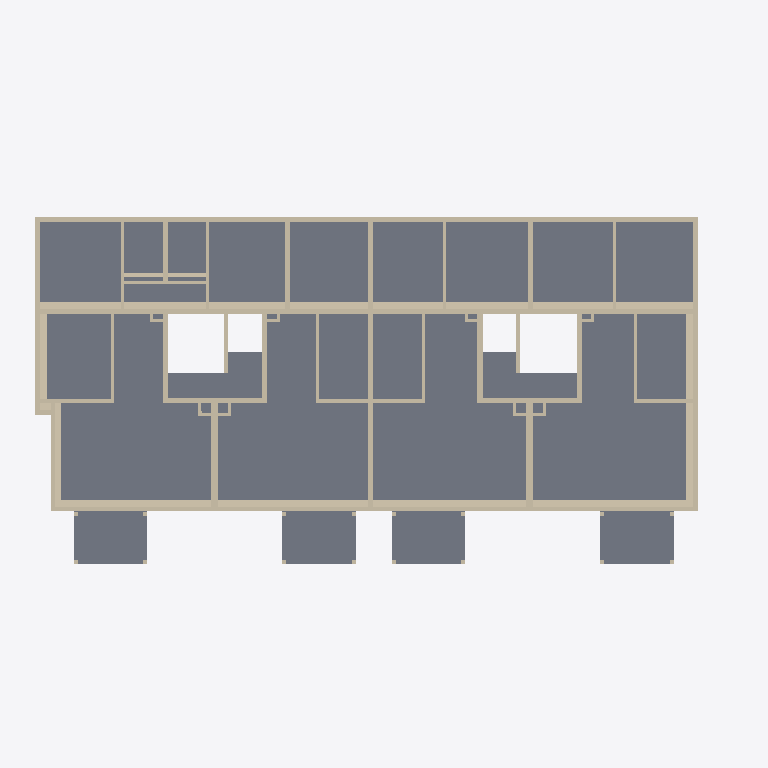
Plan cut of the same IFC building model at storey '03OG (DG)' (level 8.13 m, cut at 9.53 m), seen from above with north up, elements coloured by IFC class: 60 walls (beige), 10 slabs (grey). Cut surfaces are drawn darker.
Extent 33.8 m × 17.5 m × 24.1 m (x, y, z). Storeys (9): Funda at -3.56 m; -1UG at -2.56 m; 00EG at 0.00 m; 01OG at 2.72 m; 02OG at 5.44 m; 03OG (DG) at 8.13 m; 04OG at 11.03 m; 05OG at 13.93 m; 06DG at 16.83 m. Elements (780): 554 IfcWallStandardCase, 114 IfcSlab, 59 IfcBeam, 47 IfcWall, 4 IfcFooting, 1 IfcRamp, 1 IfcRoof.

HEADER;
FILE_DESCRIPTION(('ViewDefinition [CoordinationView_V2.0, QuantityTakeOffAddOnView]'),'2;1');
FILE_NAME('3D bestand neu - Copy (EDITED).ifc (Edited by Simplebim 10.0 SR7)','2024-05-07T08:06:29',(''),(''),'DDS_IFC v3.0','IFC file generated by Graphisoft Archicad 26.0.0 CHE FULL Windows version (IFC add-on version: 5002 CHE FULL).','');
FILE_SCHEMA(('IFC2X3'));
ENDSEC;
DATA;
#489=IFCPROJECT('344O7vICcwH8qAEnwJDjSU',#8,'Herrling - Siedlung',$,$,$,'ZSE',(#21,#490),#14612);
#1687=IFCSITE('20FpTZCqJy2vhVJYtjuIce',#8,'Gelände','Go','',#12629,$,$,.ELEMENT.,$,$,$,$,$);
#250=IFCBUILDING('00tMo7QcxqWdIGvc4sMN2A',#8,'Gebäude',$,'',#12631,$,$,.ELEMENT.,$,$,$);
#252=IFCBUILDINGSTOREY('3JprCvRCzFBvyzzNcJ5eWS',#8,'Funda',$,'',#12633,$,$,.ELEMENT.,-3.56);
#253=IFCBUILDINGSTOREY('3svIgCMrX8j8Gpr2WkHfaW',#8,'-1UG',$,'',#12683,$,$,.ELEMENT.,-2.56);
#254=IFCBUILDINGSTOREY('3NscPmsxv7yOs3PvwPDAMH',#8,'01OG',$,'',#13427,$,$,.ELEMENT.,2.72);
#255=IFCBUILDINGSTOREY('1prbf8YgTCVuMItlISncPK',#8,'02OG',$,'',#13713,$,$,.ELEMENT.,5.44);
#256=IFCBUILDINGSTOREY('2FcQ$VfcDClOrgjBNOA$cL',#8,'03OG (DG)',$,'',#13967,$,$,.ELEMENT.,8.13);
#257=IFCBUILDINGSTOREY('2cch3Bbbr4bPFtakOJfIIh',#8,'04OG',$,'',#14163,$,$,.ELEMENT.,11.03);
#258=IFCBUILDINGSTOREY('3H6xLDUFb9p9M$UnKmkp9P',#8,'05OG',$,'',#14334,$,$,.ELEMENT.,13.93);
#259=IFCBUILDINGSTOREY('1UahMwtrH4hOVmTqltO7zj',#8,'06DG',$,'',#14502,$,$,.ELEMENT.,16.83);
#260=IFCBUILDINGSTOREY('3eYt9TfVT42ezAX4OpSOsQ',#8,'00EG',$,'',#13057,$,$,.ELEMENT.,0.0);
#2579=IFCSLAB('2VbMhbTjwF057jTkK6OmJQ',#8,'DI04._Decke WHG Verstärkung neu','DECKE','',#13922,#2580,'9F956AE5-76DE-8F00-51ED-76E5066304DA',.NOTDEFINED.);
#2569=IFCSLAB('0SJA4fuu6DUbx36bpdowcN',#8,'DI04._Decke WHG Verstärkung neu','DECKE','',#13865,#2570,'1C4CA129-E381-8D7A-5EC3-1A5CE7CBA997',.NOTDEFINED.);
#2529=IFCSLAB('0guuKnDQvArgCUUQKohsR2',#8,'DI03._Decke neu Wohnungen','DECKE','',#13716,#2530,'2AE38531-35AE-4AD6-A31E-79A532AF66C2',.NOTDEFINED.);
#2534=IFCSLAB('2xsKwQRGb2YA3R8mGXJuze',#8,'DI03._Decke neu Wohnungen','DECKE','',#13721,#2535,'BBD94E9A-6D09-4288-A0DB-2304214F8F68',.NOTDEFINED.);
#2554=IFCSLAB('1Wnp4kzAZUEMMWJyzDK2Nh',#8,'BK02._Balkondecke neu','DECKE','',#13868,#2555,'60C7312E-F4A8-DE39-65A0-4FCF4D5025EB',.NOTDEFINED.);
#2564=IFCSLAB('3gqUVQ04m$Hp7Tg0M1h6LQ',#8,'BK02._Balkondecke neu','DECKE','',#13874,#2565,'EAD1E7DA-004C-3F47-31DD-A80581AC655A',.NOTDEFINED.);
#2559=IFCSLAB('3xbPYJ$uQFaHWoN2bJUDTj',#8,'BK02._Balkondecke neu','DECKE','',#13871,#2560,'FB959893-FF86-8F91-1832-5C295378D76D',.NOTDEFINED.);
#2574=IFCSLAB('2lSgT1VHF59iB_XCVObK6Y',#8,'BK02._Balkondecke neu','DECKE','',#13877,#2575,'AF72A741-7D13-C526-C2FE-84C7D89541A2',.NOTDEFINED.);
#6199=IFCWALLSTANDARDCASE('3QtcyJZOlOXi3r1pcGgrVK',#8,'WA02._Aussenwand neu','AUSSENWAND HOLZ','',#14063,#6200,'DADE6F13-8D8B-D886-C0F5-073990AB57D4');
#2539=IFCSLAB('159MJ1OwyrepnPRjr$KBKQ',#8,'BU04._Decke neu Treppenhaus','DECKE','',#13726,#2540,'452564C1-63AF-35A3-3C59-6EDD7F50B51A',.NOTDEFINED.);
#2544=IFCSLAB('0OwZZFnP9dyTbXoMYEcQcq',#8,'BU04._Decke neu Treppenhaus','DECKE','',#13729,#2545,'18EA38CF-C592-67F1-D961-C9688E99A9B4',.NOTDEFINED.);
#5993=IFCWALLSTANDARDCASE('1t$Pi20aD8I9nDJ7MYgVE0',#8,'WA02._Aussenwand neu','AUSSENWAND HOLZ','',#14005,#5994,'77FD9B02-[number]-9C4D-4C75A2A9F380');
#5397=IFCWALLSTANDARDCASE('1ne7vjkAko$Is1siESADZH',#8,'WA01._Aussenwand best.','WAND LEICHTBACKSTEIN','',#13812,#5398,'71A07E6D-B8AB-B2FD-2D81-DAC39C28D8D1');
#5621=IFCWALLSTANDARDCASE('07T6NNW6Uc7vf7l0g8$h7f',#8,'WA01._Aussenwand best.','WAND LEICHTBACKSTEIN','',#13892,#5622,'077465D7-8067-A61F-9A47-BC0A88FEB1E9');
#5607=IFCWALLSTANDARDCASE('2VRGHd7IQHuwXnnZXVIsNq',#8,'WA01._Aussenwand best.','WAND LEICHTBACKSTEIN','',#13888,#5608,'9F6D0467-1D26-91E3-A871-C6385F4B65F4');
#5418=IFCWALLSTANDARDCASE('2xKon$JDt8Z9A2LcWIADnR',#8,'WA01._Aussenwand best.','WAND LEICHTBACKSTEIN','',#13816,#5419,'BB532C7F-4CDD-C88C-9282-56681228DC5B');
#5904=IFCWALLSTANDARDCASE('1VBo_WZvuM3sfiaYmaY4Tf',#8,'WA02._Aussenwand neu','AUSSENWAND HOLZ','',#13986,#5905,'5F2F2FA0-8F9E-160F-6A6C-922C24884769');
#6050=IFCWALLSTANDARDCASE('33MxnEjIwnz2p1raF_$6vs',#8,'WI02._Wohnungstrennwand neu','INNENWAND HOLZ','',#14022,#6051,'C35BBC4E-B52E-B1F4-2CC1-D643FEFC6E76');
#5628=IFCWALLSTANDARDCASE('1fcn3NfvDCigwi8CFMKXB8',#8,'WA01._Aussenwand best.','WAND LEICHTBACKSTEIN','',#13890,#5629,'699B10D7-A793-4CB2-AEAC-20C3D65212C8');
#5942=IFCWALLSTANDARDCASE('2ShaSDVumiNnqEk61AceUG',#8,'WA02._Aussenwand neu','AUSSENWAND HOLZ','',#13997,#5943,'9CAE470D-7F8C-2C5F-1D0E-B8604A9A8790');
#6017=IFCWALLSTANDARDCASE('2T4weEw0rAwvtjL6KyOli_',#8,'WI02._Wohnungstrennwand neu','INNENWAND HOLZ','',#14013,#6018,'9D13AA0E-E80D-4AEB-9DED-54653C62FB3E');
#6308=IFCWALLSTANDARDCASE('3g$PmrXlfCQOf4akZwHym6',#8,'WI02._Wohnungstrennwand neu','INNENWAND HOLZ','',#14102,#6309,'EAFD9C35-86FA-4C69-8A44-92E8FA47CC06');
#5404=IFCWALLSTANDARDCASE('1zkl_fEruLcGiY6Vied$uw',#8,'WA01._Aussenwand best.','WAND LEICHTBACKSTEIN','',#13814,#5405,'7DBAFFA9-3B5E-1599-0B22-19FB289FFE3A');
#5845=IFCWALLSTANDARDCASE('0yLGTR_lfDh84WKepIvJX0',#8,'WI05._Innwand neu von alten Aussenwand','INNENWAND HOLZ','',#13972,#5846,'3C55075B-FAFA-4DAC-8120-528CD2E53840');
#5362=IFCWALLSTANDARDCASE('3ViJy8noZUUszcKCZ_gVHR',#8,'WA01._Aussenwand best.','WAND LEICHTBACKSTEIN','',#13800,#5363,'DFB13F08-C728-DE7B-6F66-50C8FEA9F45B');
#5955=IFCWALLSTANDARDCASE('2JOA$L9H1FnvvW0C8dUppC',#8,'WI05._Innwand neu von alten Aussenwand','INNENWAND HOLZ','',#14000,#5956,'9360AFD5-2510-4FC7-9E60-00C2277B3CCC');
#6374=IFCWALLSTANDARDCASE('1PlE62Ao$_oCAltEona8Ff',#8,'WU06._Treppenwand / Wohnung','WAND BETON','',#14125,#6375,'59BCE182-2B2F-FEC8-C2AF-DCECB19083E9');
#6004=IFCWALLSTANDARDCASE('3jiqDd7wz9fwdvtoJ5Qi3p',#8,'WI05._Innwand neu von alten Aussenwand','INNENWAND HOLZ','',#14007,#6005,'EDB34367-1FAF-49A7-A9F9-DF24C56AC0F3');
#5980=IFCWALLSTANDARDCASE('0pjUBP4dXDmwvsR$ehCbtl',#8,'WI05._Innwand neu von alten Aussenwand','INNENWAND HOLZ','',#13994,#5981,'33B5E2D9-1278-4DC3-AE76-6FFA2B325DEF');
#6402=IFCWALLSTANDARDCASE('2LGX$RTg0egflG31cALgUF',#8,'WU06._Treppenwand / Wohnung','WAND BETON','',#14113,#6403,'95421FDB-76A0-28AA-9BD0-0C198A56A78F');
#6381=IFCWALLSTANDARDCASE('03TA53OtEE7ZJP7PNNI$8j',#8,'WU06._Treppenwand / Wohnung','WAND BETON','',#14123,#6382,'0374A143-6373-8E1E-34D9-1D95D74BF22D');
#6438=IFCWALLSTANDARDCASE('0nfv2$PENUAL8bjEPH4zzH',#8,'WU06._Treppenwand / Wohnung','WAND BETON','',#14119,#6439,'31A790BF-64E5-DE29-5225-B4E65113DF51');
#6395=IFCWALLSTANDARDCASE('2MzVCG3i25pD6eA5_aVNYA',#8,'WU06._Treppenwand / Wohnung','WAND BETON','',#14129,#6396,'96F5F310-0EC0-85CC-D1A8-285FA47D788A');
#6388=IFCWALLSTANDARDCASE('28_e8yG$xNVZFw6TU4Ko0w',#8,'WU06._Treppenwand / Wohnung','WAND BETON','',#14127,#6389,'88FA823C-43FE-D77E-33FA-19D78453203A');
#6353=IFCWALLSTANDARDCASE('2NDn3EFCCyJcaM$0j2BUJ5',#8,'WU06._Treppenwand / Wohnung','WAND BETON','',#14117,#6354,'973710CE-3CC3-3C4E-6916-FC0B422DE4C5');
#6339=IFCWALLSTANDARDCASE('2CuHEeniWGl7nT7_TSeS6e',#8,'WU06._Treppenwand / Wohnung','WAND BETON','',#14115,#6340,'8CE113A8-C6C8-10BC-7C5D-1FE75CA1C1A8');
#6157=IFCWALLSTANDARDCASE('1HUQF3KrYPkWm_Zp4MWifG',#8,'WI02._Wohnungstrennwand neu','INNENWAND HOLZ','',#14045,#6158,'5179A3C3-5358-99BA-0C3E-8F311682CA50');
#6145=IFCWALLSTANDARDCASE('054AmjZzQDbshow8Rjvrzu',#8,'WI02._Wohnungstrennwand neu','INNENWAND HOLZ','',#14040,#6146,'0510AC2D-8FD6-8D97-6AF2-E886EDE75F78');
#5872=IFCWALLSTANDARDCASE('3EH$whWxj6g8sdW5mn0QSE',#8,'WA02._Aussenwand neu','AUSSENWAND HOLZ','',#13978,#5873,'CE47FEAB-83BB-46A8-8DA7-805C3101A70E');
#5169=IFCWALLSTANDARDCASE('23_dwQnLie9RYFoM2D8pka',#8,'WI04._Innenwand neu Steigzone','INNENWAND HOLZ','',#13754,#5170,'83FA7E9A-C55B-2825-B88F-C9608D233BA4');
#6116=IFCWALLSTANDARDCASE('2tw51SwCfLIBYz3Vxncy9K',#8,'WI04._Innenwand neu Steigzone','INNENWAND HOLZ','',#14037,#6117,'B7E8505C-E8CA-5548-B8BD-0DFEF19BC254');
#6164=IFCWALLSTANDARDCASE('1QXNaJ301AOQODIg0q$TZB',#8,'WI04._Innenwand neu Steigzone','INNENWAND HOLZ','',#14010,#6165,'5A857913-0C00-4A61-A60D-4AA034FDD8CB');
#5930=IFCWALLSTANDARDCASE('3u0WQrV$97NPUKjZiFA1Nc',#8,'WI04._Innenwand neu Steigzone','INNENWAND HOLZ','',#13975,#5931,'F80206B5-7FF2-475D-9794-B63B0F2815E6');
#5832=IFCWALLSTANDARDCASE('1fZvFAVQE880lx1iL4gox6',#8,'WI04._Innenwand neu Steigzone','INNENWAND HOLZ','',#13970,#5833,'698F93CA-7DA3-8820-0BFB-06C544AB2EC6');
#5917=IFCWALLSTANDARDCASE('3JWbJ8vUv4$RajvDzIJQkn',#8,'WI04._Innenwand neu Steigzone','INNENWAND HOLZ','',#13988,#5918,'D38254C8-E5EE-44FD-B92D-E4DF524DABB1');
#5968=IFCWALLSTANDARDCASE('1ViH9SOSdLcNLHqQfUrlSe',#8,'WI04._Innenwand neu Steigzone','INNENWAND HOLZ','',#14003,#5969,'5FB1125C-61C9-D599-7551-D1AA5ED6F728');
#6031=IFCWALLSTANDARDCASE('2ocQB7vk_wAQv6VmBQC2Ra',#8,'WI04._Innenwand neu Steigzone','INNENWAND HOLZ','',#13981,#6032,'B299A2C7-E6EF-BA29-AE46-7F02DA3026E4');
#6102=IFCWALLSTANDARDCASE('2Nay8__AGbJseq71unu2hU',#8,'WI04._Innenwand neu Steigzone','INNENWAND HOLZ','',#14029,#6103,'9793C23E-F8A4-254F-6A34-1C1E31E02ADE');
#6212=IFCWALLSTANDARDCASE('2TmOSGpOb6dAHZkeGongj9',#8,'WI04._Innenwand neu Steigzone','INNENWAND HOLZ','',#14047,#6213,'9DC18710-CD89-469C-A463-BA8432C6AB49');
#6288=IFCWALLSTANDARDCASE('1dhUuvKd90jBoq9vEriUBi',#8,'WI04._Innenwand neu Steigzone','INNENWAND HOLZ','',#14060,#6289,'67ADEE39-5272-40B4-BCB4-2793B5B1E2EC');
#6346=IFCWALLSTANDARDCASE('06B$jNm0gFB6yB0k1cCuVr',#8,'WU06._Treppenwand / Wohnung','WAND BETON','',#14111,#6347,'062FFB57-C00A-8F2C-6F0B-02E0663387F5');
#6360=IFCWALLSTANDARDCASE('1YFZ4r2B_vLtHOzHulsML4',#8,'WU06._Treppenwand / Wohnung','WAND BETON','',#14121,#6361,'623E3135-08BF-B957-7458-F51E2FD96544');
#6078=IFCWALLSTANDARDCASE('3dqMqR12NRSpC7EFlcNhEr',#8,'WI04._Innenwand neu Steigzone','INNENWAND HOLZ','',#14019,#6079,'E7D16D1B-0425-DB73-3307-38FBE65EB3B5');
#6064=IFCWALLSTANDARDCASE('2tvSUjcRH14wt4j$piYfuX',#8,'WI04._Innenwand neu Steigzone','INNENWAND HOLZ','',#14026,#6065,'B7E5C7AD-99B4-4113-ADC4-B7FCEC8A9E21');
#6131=IFCWALLSTANDARDCASE('2UUQv6FiHCtedDCZA9EP3N',#8,'WI04._Innenwand neu Steigzone','INNENWAND HOLZ','',#14034,#6132,'9E79AE46-3EC4-4CDE-89CD-3232893990D7');
#6226=IFCWALLSTANDARDCASE('3olb9Mcpz5uwAuDJuD1Ks1',#8,'WI04._Innenwand neu Steigzone','INNENWAND HOLZ','',#14042,#6227,'F2BE5256-9B3F-45E3-A2B8-353E0D054D81');
#6089=IFCWALLSTANDARDCASE('38RaBBFGUMJIKoS3kHVtPd',#8,'WA02._Aussenwand neu','INNENWAND HOLZ','',#14024,#6090,'C86E42CB-3D07-964D-2532-703B917F7667');
ENDSEC;